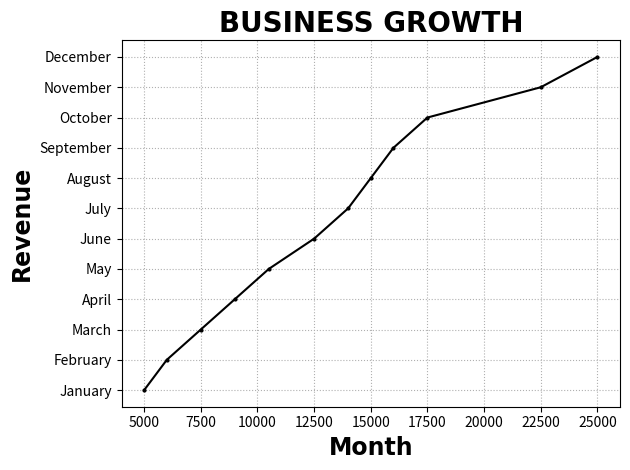

Generate this figure with matplotlib:
import matplotlib.pyplot as plt
import numpy as np
# Generate a line chart showing business growth over 12 months.

month = ["January", "February", "March", "April", "May", "June", "July", "August", "September",
         "October", "November", "December"]
revenue = np.array([5000, 6000, 7500, 9000, 10500, 12500, 14000, 15000, 16000, 17500, 22500, 25000])

print(len(month))
print(len(revenue))
title_style = dict(family = "Times New Roman",
                   fontsize =20,
                   fontweight = "bold")
label_style = dict(family = "Arial",
                   fontsize = 17,
                   fontweight = "bold")
plt.plot( revenue, month,
          marker = ".",
          markersize = 4,
          mfc = "black",
          mec = "black",
          color = "black")
plt.grid(axis = "both",
         linestyle = "dotted")
plt.title("BUSINESS GROWTH", **title_style)
plt.xlabel("Month", **label_style)
plt.ylabel("Revenue", **label_style)
plt.tight_layout()
plt.show()
